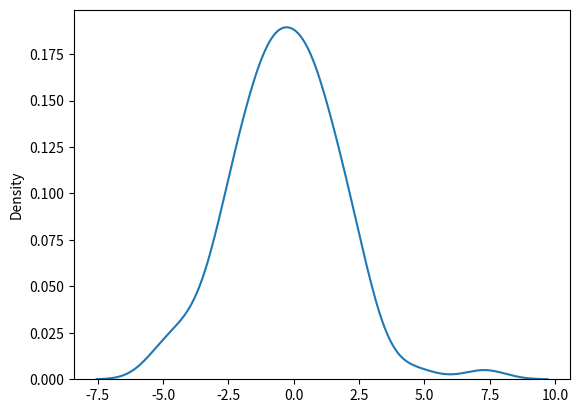

Reproduce this figure in Python.
import numpy as np
from numpy import random
import matplotlib.pyplot as plt
import seaborn as sns

sns.distplot(random.logistic(size=100), hist=False)

plt.show()